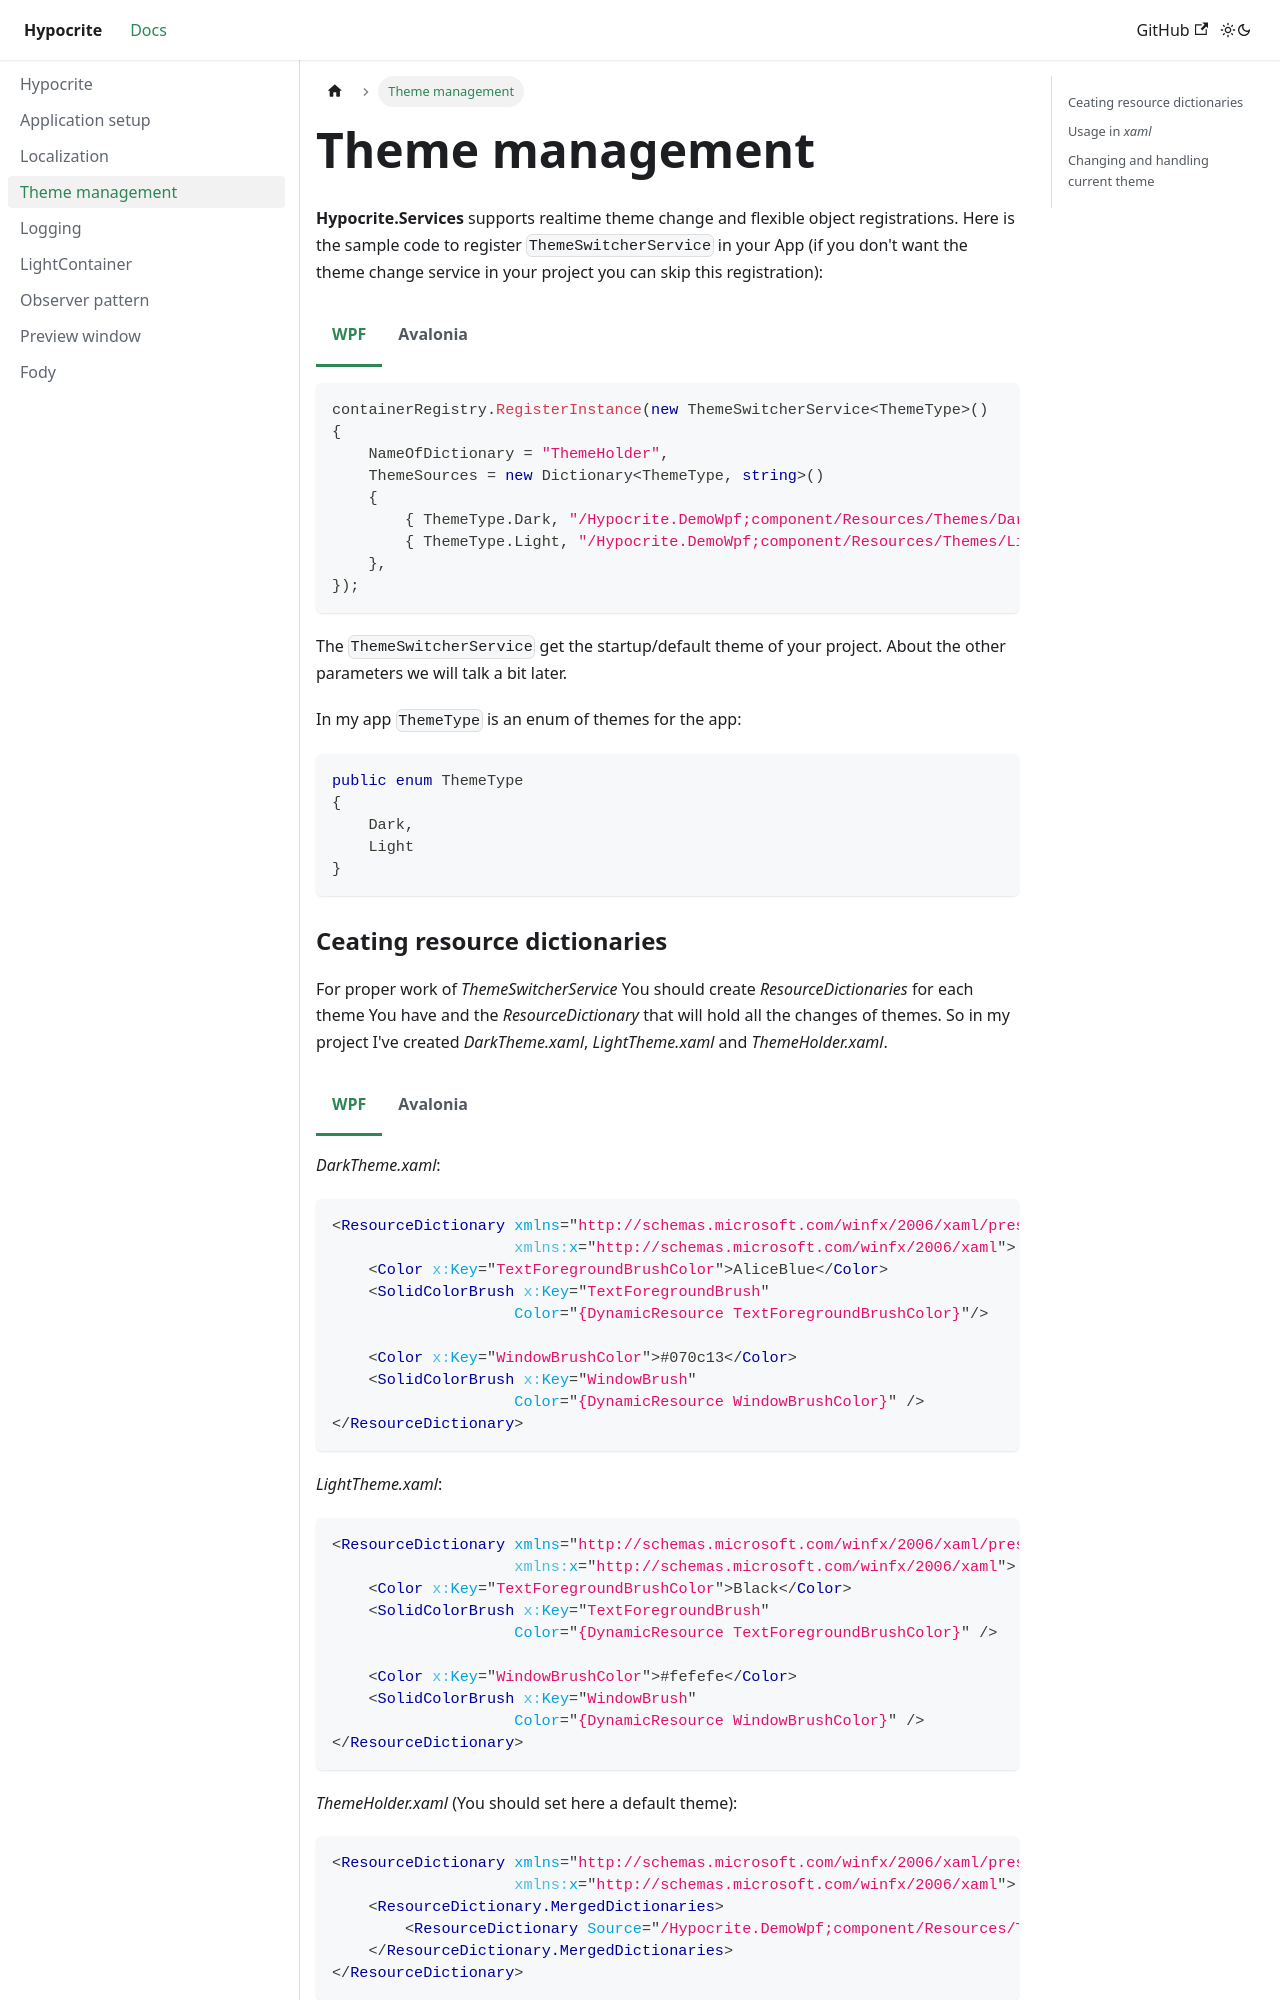

repository: CrackAndDie/Hypocrite.Docs · page: themes.html · generator: docusaurus

---
sidebar_position: 3
id: themes
title: Theme management
---

# Theme management   

**Hypocrite.Services** supports realtime theme change and flexible object registrations. Here is the sample code to register ```ThemeSwitcherService``` in your App (if you don't want the theme change service in your project you can skip this registration):

import Tabs from '@theme/Tabs';
import TabItem from '@theme/TabItem';

<Tabs>  

<TabItem value="wpf" label="WPF" default>    

```csharp
containerRegistry.RegisterInstance(new ThemeSwitcherService<ThemeType>()
{
    NameOfDictionary = "ThemeHolder",
    ThemeSources = new Dictionary<ThemeType, string>()
    {
        { ThemeType.Dark, "/Hypocrite.DemoWpf;component/Resources/Themes/DarkTheme.xaml" },
        { ThemeType.Light, "/Hypocrite.DemoWpf;component/Resources/Themes/LightTheme.xaml" },
    },
});
```  

</TabItem>  

<TabItem value="avalonia" label="Avalonia">  

```csharp
containerRegistry.RegisterInstance(new ThemeSwitcherService<ThemeType>(ThemeType.Dark)
{
    NameOfDictionary = "ThemeHolder",
    ThemeSources = new Dictionary<ThemeType, string>()
    {
        { ThemeType.Dark, "avares://Hypocrite.DemoAvalonia/Resources/Themes/DarkTheme.axaml" },
        { ThemeType.Light, "avares://Hypocrite.DemoAvalonia/Resources/Themes/LightTheme.axaml" },
    },
});
```  

</TabItem>  

</Tabs>   

The ```ThemeSwitcherService``` get the startup/default theme of your project. About the other parameters we will talk a bit later.  

In my app ```ThemeType``` is an enum of themes for the app:
```csharp
public enum ThemeType
{
    Dark,
    Light
}
```
